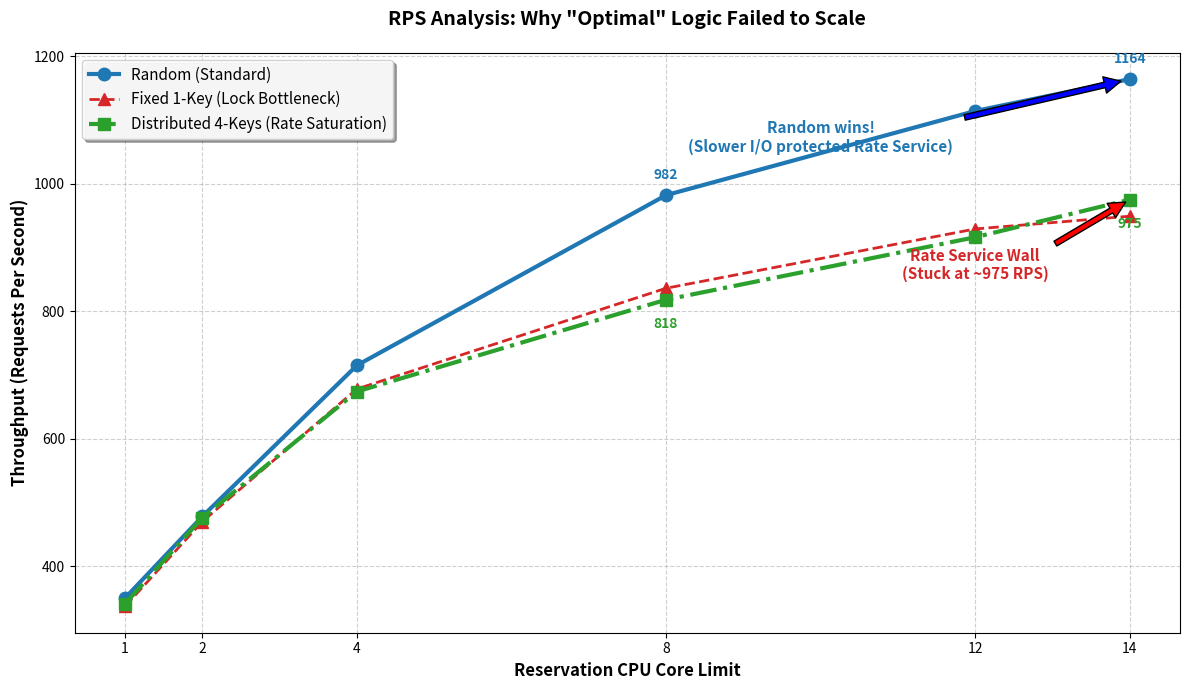
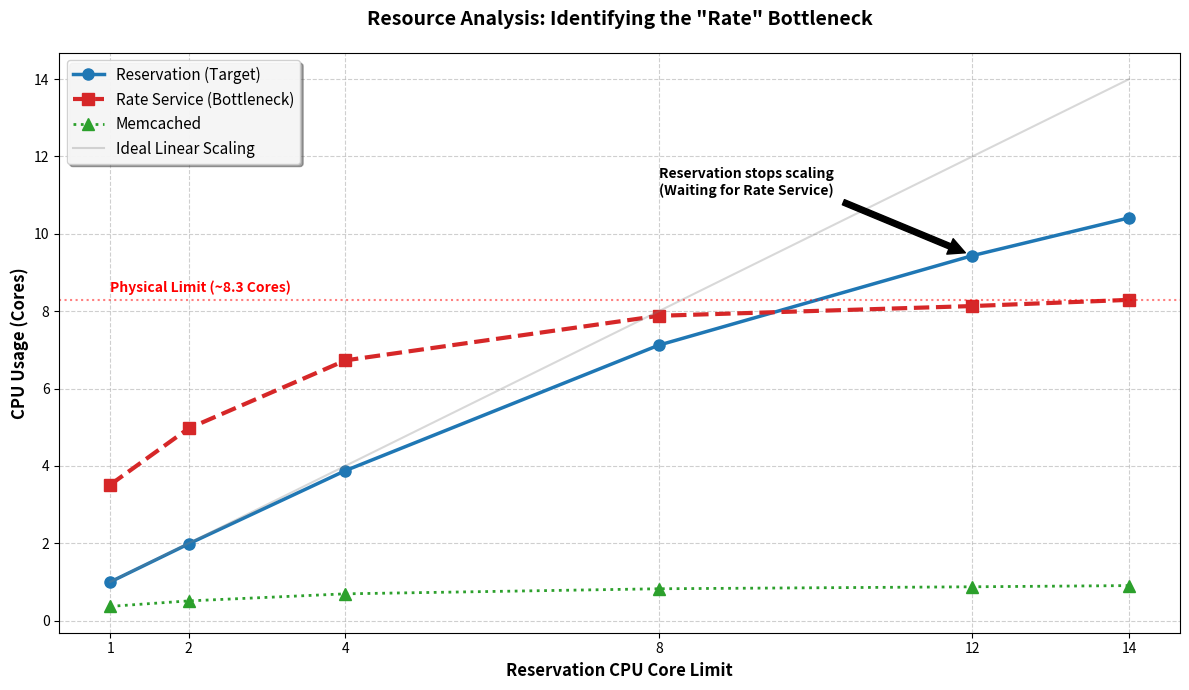

These charts were generated, in order, by the following Python code:
import matplotlib.pyplot as plt
import numpy as np

# ==============================================================================
# DATA DEFINITION
# ==============================================================================
cores = np.array([1, 2, 4, 8, 12, 14])

# 1. RPS Comparison Data (Random vs Fixed vs Distributed)
rps_random = np.array([350, 478, 715, 982, 1114, 1164])
rps_fixed = np.array([337, 470, 678, 836, 929, 949])
rps_distributed = np.array([341, 476, 674, 818, 916, 975])

# 2. CPU Usage Data (Distributed 4-Keys Scenario) - Unit: Cores
cpu_reservation = np.array([999, 1984, 3877, 7122, 9436, 10413]) / 1000.0
cpu_rate = np.array([3513, 4969, 6728, 7881, 8133, 8293]) / 1000.0
cpu_memcached = np.array([368, 509, 692, 823, 874, 905]) / 1000.0


# ==============================================================================
# GRAPH 1: RPS Comparison (The "Paradox")
# ==============================================================================
def draw_rps_comparison():
    fig, ax = plt.subplots(figsize=(12, 7))

    # Plot Lines
    ax.plot(cores, rps_random, marker='o', markersize=9, color='tab:blue', linewidth=3, label='Random (Standard)')
    ax.plot(cores, rps_fixed, marker='^', markersize=9, color='tab:red', linewidth=2, linestyle='--', label='Fixed 1-Key (Lock Bottleneck)')
    ax.plot(cores, rps_distributed, marker='s', markersize=9, color='tab:green', linewidth=3, linestyle='-.', label='Distributed 4-Keys (Rate Saturation)')

    # Annotations
    # 1. 8-Core Divergence
    ax.annotate('Random wins!\n(Slower I/O protected Rate Service)', 
                xy=(14, 1164), xytext=(10, 1050),
                arrowprops=dict(facecolor='blue', shrink=0.05),
                fontsize=11, fontweight='bold', color='tab:blue', ha='center')

    # 2. Rate Wall
    ax.annotate('Rate Service Wall\n(Stuck at ~975 RPS)', 
                xy=(14, 975), xytext=(12, 850),
                arrowprops=dict(facecolor='red', shrink=0.05),
                fontsize=11, fontweight='bold', color='tab:red', ha='center')

    # Styling
    ax.set_title('RPS Analysis: Why "Optimal" Logic Failed to Scale', fontsize=14, fontweight='bold', pad=20)
    ax.set_xlabel('Reservation CPU Core Limit', fontsize=12, fontweight='bold')
    ax.set_ylabel('Throughput (Requests Per Second)', fontsize=12, fontweight='bold')
    ax.grid(True, linestyle='--', alpha=0.6)
    ax.set_xticks(cores)
    ax.legend(loc='upper left', fontsize=11, framealpha=0.9, shadow=True)

    # Add Values (Selective)
    for i in [3, 5]: # 8, 14 cores
        ax.text(cores[i], rps_random[i]+25, f'{rps_random[i]}', ha='center', color='tab:blue', fontweight='bold')
        ax.text(cores[i], rps_distributed[i]-45, f'{rps_distributed[i]}', ha='center', color='tab:green', fontweight='bold')

    plt.tight_layout()
    plt.savefig('final_rps_comparison.png', dpi=300)
    print("✅ 그래프 1 저장 완료: final_rps_comparison.png")
    plt.close()


# ==============================================================================
# GRAPH 2: CPU Bottleneck Analysis (Why it failed)
# ==============================================================================
def draw_cpu_analysis():
    fig, ax = plt.subplots(figsize=(12, 7))

    # Plot Lines
    ax.plot(cores, cpu_reservation, marker='o', markersize=8, color='tab:blue', linewidth=2.5, label='Reservation (Target)')
    ax.plot(cores, cpu_rate, marker='s', markersize=8, color='tab:red', linewidth=3, linestyle='--', label='Rate Service (Bottleneck)')
    ax.plot(cores, cpu_memcached, marker='^', markersize=8, color='tab:green', linewidth=2, linestyle=':', label='Memcached')

    # Ideal Line
    ax.plot(cores, cores, color='gray', alpha=0.3, linestyle='-', label='Ideal Linear Scaling')

    # Annotations
    # 1. Rate Service Limit
    ax.axhline(y=8.3, color='red', linestyle=':', alpha=0.5)
    ax.text(1, 8.5, 'Physical Limit (~8.3 Cores)', color='red', fontsize=10, fontweight='bold')

    # 2. Reservation Divergence (Idle Time)
    ax.annotate('Reservation stops scaling\n(Waiting for Rate Service)', 
                xy=(12, 9.436), xytext=(8, 11),
                arrowprops=dict(facecolor='black', shrink=0.05),
                fontsize=10, fontweight='bold')

    # Styling
    ax.set_title('Resource Analysis: Identifying the "Rate" Bottleneck', fontsize=14, fontweight='bold', pad=20)
    ax.set_xlabel('Reservation CPU Core Limit', fontsize=12, fontweight='bold')
    ax.set_ylabel('CPU Usage (Cores)', fontsize=12, fontweight='bold')
    ax.grid(True, linestyle='--', alpha=0.6)
    ax.set_xticks(cores)
    ax.legend(loc='upper left', fontsize=11, framealpha=0.9, shadow=True)

    plt.tight_layout()
    plt.savefig('final_cpu_bottleneck_analysis.png', dpi=300)
    print("✅ 그래프 2 저장 완료: final_cpu_bottleneck_analysis.png")
    plt.close()


# ==============================================================================
# MAIN EXECUTION
# ==============================================================================
if __name__ == "__main__":
    draw_rps_comparison()
    draw_cpu_analysis()
